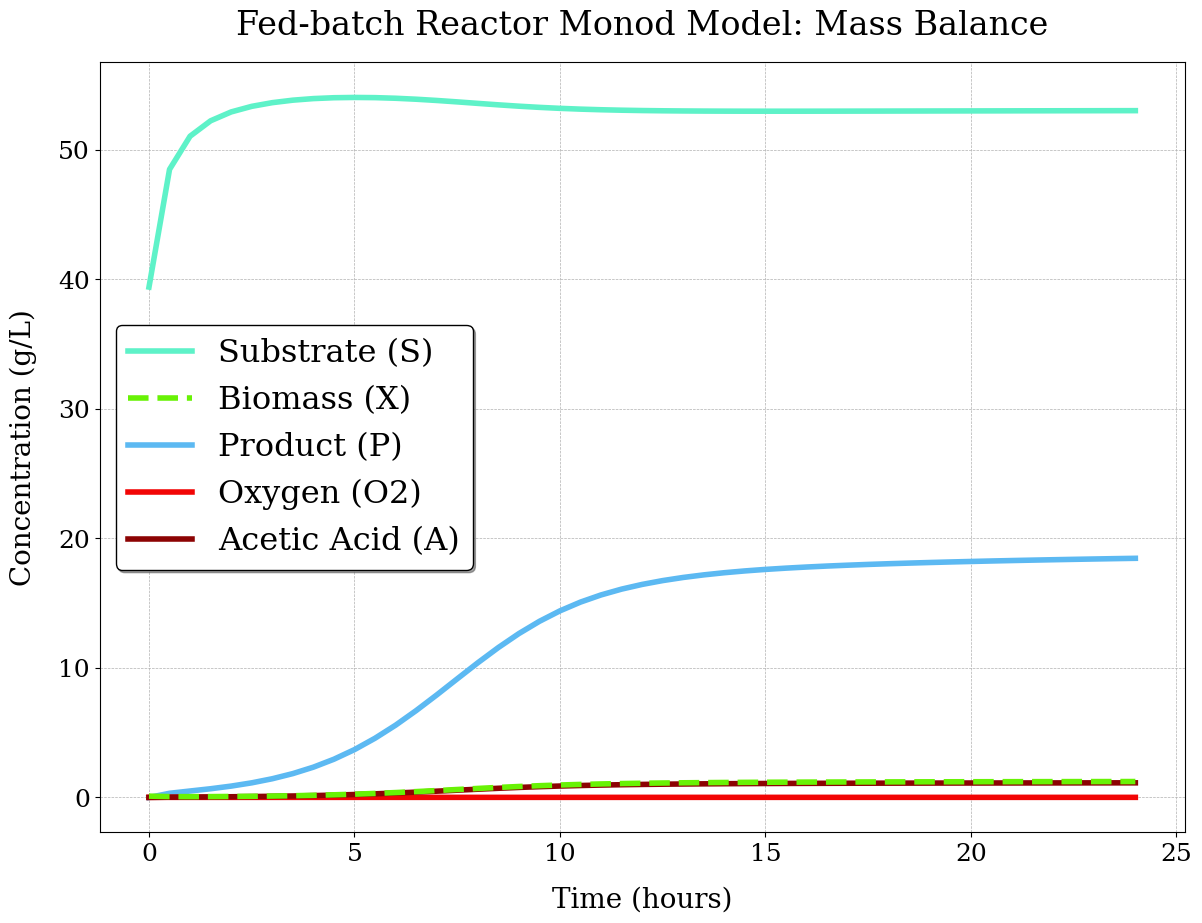
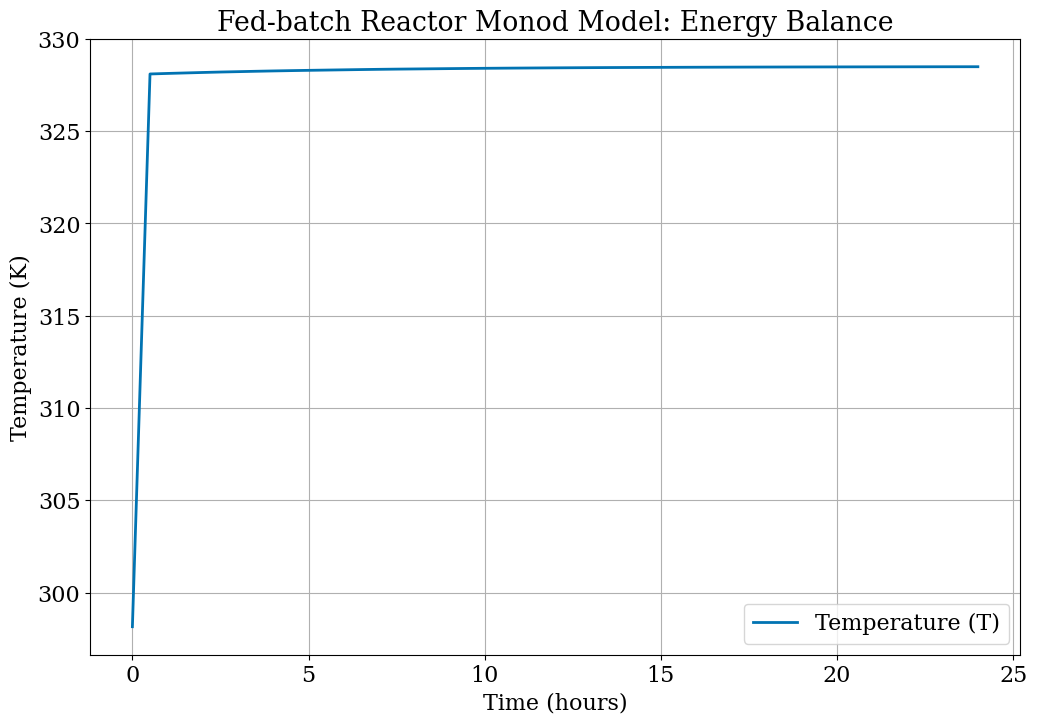

These charts were generated, in order, by the following Python code:
import numpy as np
from scipy.integrate import odeint
import matplotlib.pyplot as plt
# Import rcParams from matplotlib
from matplotlib import rcParams
import seaborn as sns
import math

# Set the seaborn color palette
sns.set_palette("colorblind")

# Set the global font size and family
rcParams.update({"font.size": 16, "font.family": "serif", "font.serif": "DejaVu Serif"})



# Constants
S0 = 39.40  # g/L
X0 = 0.10  # g/L
P0 = 0.0  # g/L
mu_max = 1.2  # 1/hr
Ks = 1  # g/L
Yxs = 0.5
Ypx = 15.05  # find the correct value later
Yxo2 = 1.06  # g O2/g X, assumed yield coefficient for oxygen consumption
Yax = 0.92  # g acetic acid/g X, assumed value, find the correct value later
O2_0 = .008
A0 = 0.0  # g/L
V0 = 79.21  # L
F = 201.34  # L/hr, assumed constant feed rate
T_feed = 298.15  # Feed temperature (K), assuming room temperature (25°C)
Sf = 55.73  # g/L, assumed constant substrate concentration in feed
kLa = 258.13  # h^-1, assumed mass transfer coefficient 
O2_sat = 0.0075  # g/L, assumed saturation concentration of oxygen 
Vmax = 60000  # L, maximum reactor volume
aspect_ratio = 3
endtime = 24  # hours
timestep = 0.5  # hours

# Inhibition constants
Ki_acetic_acid = 1.2  # g/L, assumed acetic acid inhibition constant
Ki_glucose = 200  # g/L, assumed glucose inhibition constant
K_o2 = .001 #g/L, assumed half saturation constant of oxygen

# Energy balance constants
heat_of_fermentation_ecoli = -20000  # Heat of fermentation for E. coli (J/g)
heat_transfer_coefficient = 500  # Heat transfer coefficient (W/m^2K)
#reactor_area = 400  # Reactor surface area touching heat exchanger (m^2)
ambient_temperature = 400  # Ambient temperature (K)
specific_heat_capacity = 4.186e3  # J/kg·K
rho = 1 #kg/L
T0 = 298.15  # Initial temperature value (K), assuming room temperature (25°C)
initial_internal_energy = V0 * rho * specific_heat_capacity * T0  # J
agitation_power_per_volume = 10  # W/L



# Heat exchanger area
volume_m3 = Vmax / 1000
D = (6 * volume_m3 / (math.pi * aspect_ratio))**(1/3)
initial_H = V0 / (math.pi * (D/2)**2)  # Initial height of the liquid in the bioreactor (m)
H_max = aspect_ratio * D  # Maximum height of the bioreactor (m)
H_exchanger_max = H_max  # Maximum allowed height for the heat exchanger (m)


def heat_exchanger_area(V):
    V_m3 = V / 1000  # Convert the volume from liters to cubic meters
    H = V_m3 / (math.pi * (D/2)**2)  # Calculate the height of the liquid in the bioreactor based on its volume
    return 2 * math.pi * (D/2) * H  # Lateral surface area of the cylindrical bioreactor

def pid_controller(Kp, Ki, Kd, setpoint, current_value, integral, derivative, dt):
    error = setpoint - current_value
    P_term = Kp * error
    I_term = Ki * integral * dt
    D_term = Kd * derivative / dt
    return P_term + I_term + D_term

temperature_errors = []


def monod_model(t, y, F, Sf):
    S, X, P, V, O2, A, U, T, int_error = y


    mu = mu_max * S / (Ks + S) * (1 - A / Ki_acetic_acid) * (1 - S / Ki_glucose) * O2/(K_o2+O2) # Monod equation with inhibition terms ADD OXYGEN 
    q_o2 = Yxo2 * mu  # Oxygen consumption rate

    # Mass balance equations
    dSdt = -mu * X / Yxs + F * (Sf - S) / V
    dXdt = mu * X - F * X / V
    dPdt = mu * X * Ypx - F * P / V
    dVdt = F * (1 - V / Vmax)
    dO2dt = -q_o2 * X + kLa * (O2_sat - O2)
    dAdt = mu * X * Yax - F * A / V

    # PID controller for the heat exchanger area
    setpoint_temperature = 328.5
    Kp = 852.3879772964561  # Proportional gain
    Ki = 472.39665277036545 # Integral gain
    Kd = 141.95811974998108  # Derivative gain
    
    temperature_errors.append(setpoint_temperature - T)
    integral_error = int_error + (setpoint_temperature - T) * timestep
    
    derivative_error = (setpoint_temperature - T) / timestep
    heat_exchanger_area_correction = pid_controller(Kp, Ki, Kd, setpoint_temperature, T, integral_error, derivative_error, timestep)
    current_reactor_area = heat_exchanger_area(V) + heat_exchanger_area_correction
    
    
    
    # Energy balance equation
    dUdt = -X * mu * heat_of_fermentation_ecoli \
       - heat_transfer_coefficient * current_reactor_area * (T - ambient_temperature) \
       + F * rho * specific_heat_capacity * (T_feed - T) \
       + agitation_power_per_volume * V

    # Temperature balance equation
    dTdt = dUdt / (V * specific_heat_capacity * rho)

    return np.array([dSdt, dXdt, dPdt, dVdt, dO2dt, dAdt, dUdt, dTdt, setpoint_temperature - T])



# Initial conditions
y0 = [S0, X0, P0, V0, O2_0, A0, initial_internal_energy, T0, 0]  # Add initial_internal_energy and initial_temperature_error here
 

# Time points
t = np.arange(0, endtime + timestep, timestep)
t_array = t  # Store the time points array for use inside the monod_model function



# Solve the ODE
from scipy.integrate import solve_ivp
result = solve_ivp(lambda t, y: monod_model(t, y, F, Sf), (0, endtime), y0, t_eval=t, method='BDF')








# Extract the results
S_result = np.interp(t, result.t, result.y[0, :])
X_result = np.interp(t, result.t, result.y[1, :])
P_result = np.interp(t, result.t, result.y[2, :])
V_result = np.interp(t, result.t, result.y[3, :])
O2_result = np.interp(t, result.t, result.y[4, :])
A_result = np.interp(t, result.t, result.y[5, :])
U_result = np.interp(t, result.t, result.y[6, :])
T_result = np.interp(t, result.t, result.y[7, :])

heat_exchanger_area_result = np.array([heat_exchanger_area(V) for V in V_result])



logoblue = "#5CB9F2"
logolightblue = "#5EF2C8"
logogreen = "#68F205"
logored = "#F20505"
logodarkred = "#8C0303"


# Plot the mass balance results
fig1, ax1 = plt.subplots(figsize=(14, 10))
ax1.plot(t, S_result, label="Substrate (S)", linewidth=4, color=logolightblue)
ax1.plot(t, X_result, label="Biomass (X)", linewidth=4,  linestyle='--', zorder=10, color=logogreen)
ax1.plot(t, P_result, label="Product (P)", linewidth=4, color=logoblue)
ax1.plot(t, O2_result, label="Oxygen (O2)", linewidth=4, color=logored)
ax1.plot(t, A_result, label="Acetic Acid (A)", linewidth=4, color=logodarkred)

ax1.set_xlabel("Time (hours)", fontsize=20, labelpad=15)
ax1.set_ylabel("Concentration (g/L)", fontsize=20, labelpad=15)
ax1.set_title("Fed-batch Reactor Monod Model: Mass Balance", fontsize=24, pad=20)

ax1.legend(loc='best', fontsize='x-large', shadow=True, framealpha=1, edgecolor='black')
ax1.grid(True, linestyle='--', linewidth=0.5)
ax1.tick_params(axis='both', which='major', labelsize=18)

fig1.savefig("fed_batch_reactor_monod_mass_balance.png", dpi=300)


# Plot the energy balance results
fig2, ax2 = plt.subplots(figsize=(12, 8))
ax2.plot(t, T_result, label="Temperature (T)", linewidth=2)

ax2.set_xlabel("Time (hours)")
ax2.set_ylabel("Temperature (K)")
ax2.set_title("Fed-batch Reactor Monod Model: Energy Balance")
ax2.legend()
ax2.grid()
min_temp = np.min(T_result)
max_temp = np.max(T_result)

#ax2.set_ylim(min_temp * 0.9999, max_temp * 1.0001)




fig2.savefig("fed_batch_reactor_monod_energy_balance_heat_exchanger_area.png")



# Display final values
final_values = result.y[:, -1]  # Get the final values from the last column of the result.y array


print("Final values:")
print(f"Substrate (S): {final_values[0]:.2f} g/L")
print(f"Biomass (X): {final_values[1]:.2f} g/L")
print(f"Product (P): {final_values[2]:.2f} g/L")
print(f"Volume (V): {final_values[3]:.2f} L")
print(f"Oxygen (O2): {final_values[4]:.5f} g/L")
print(f"Acetic Acid (A): {final_values[5]:.2f} g/L")
print(f"Internal Energy (U): {final_values[6]:.2f} J")
print(f"Temperature (T): {final_values[7]:.2f} K")
